The GitHub repository CabuleaVictorAndrei/Real-Time-Road-Condition-Detection-Using-Dashcam-Video contains a labelled image folder "Real-Time-Road-Condition-Detection-Using-Dashcam-Video" with 3 categories: clear, snowy, wet. Examples follow, each with its label.

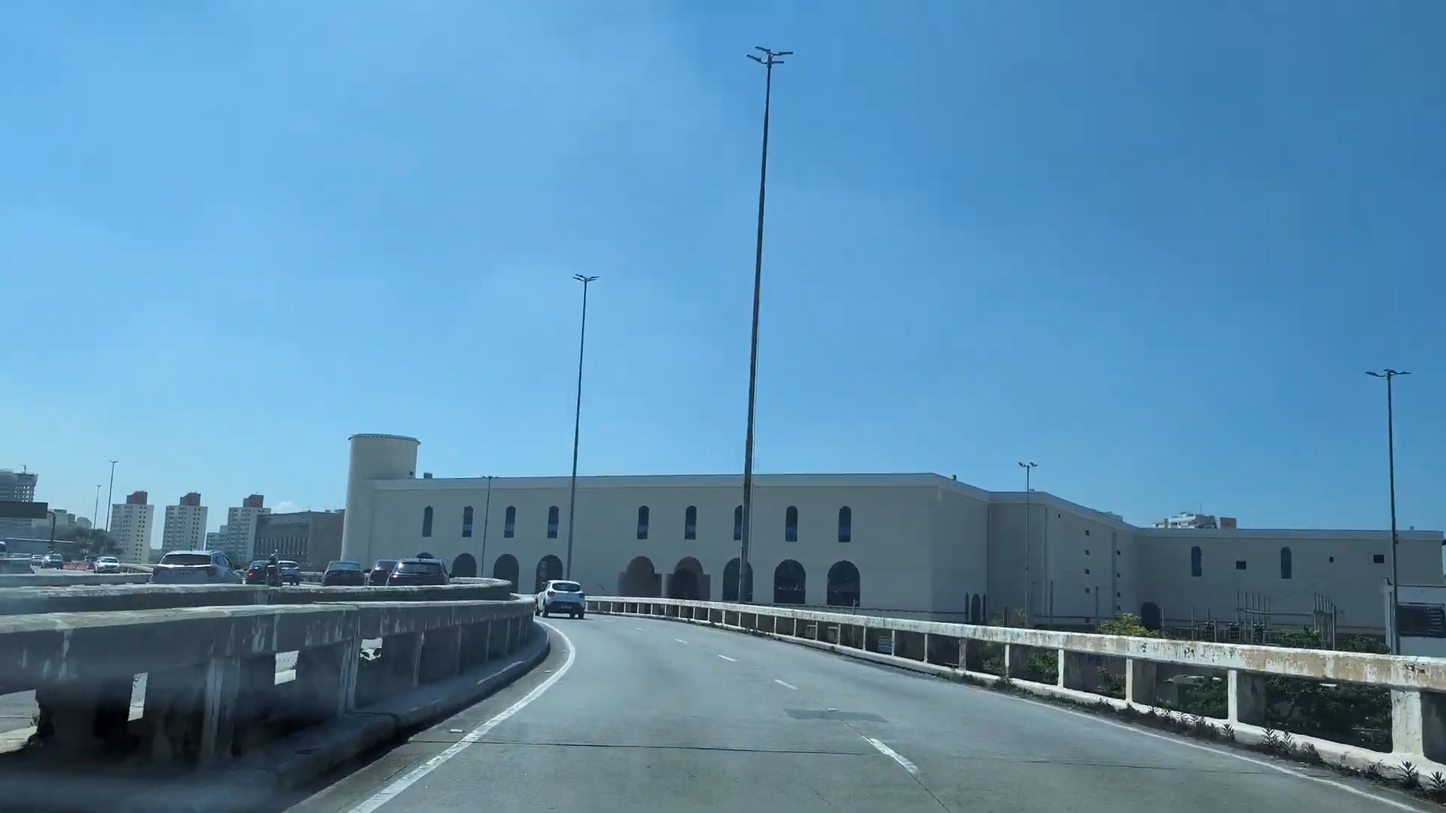
Label: clear

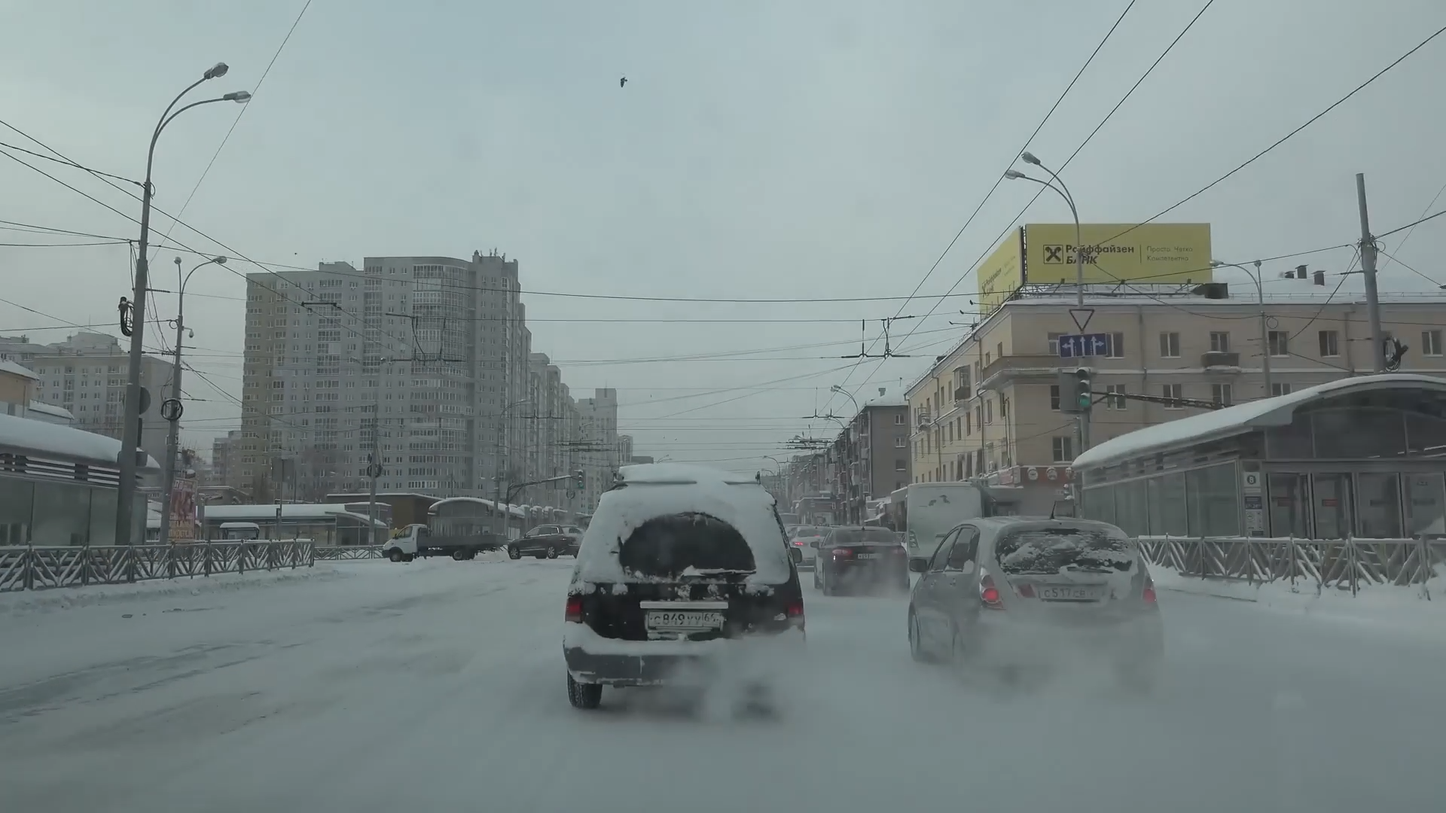
Label: snowy

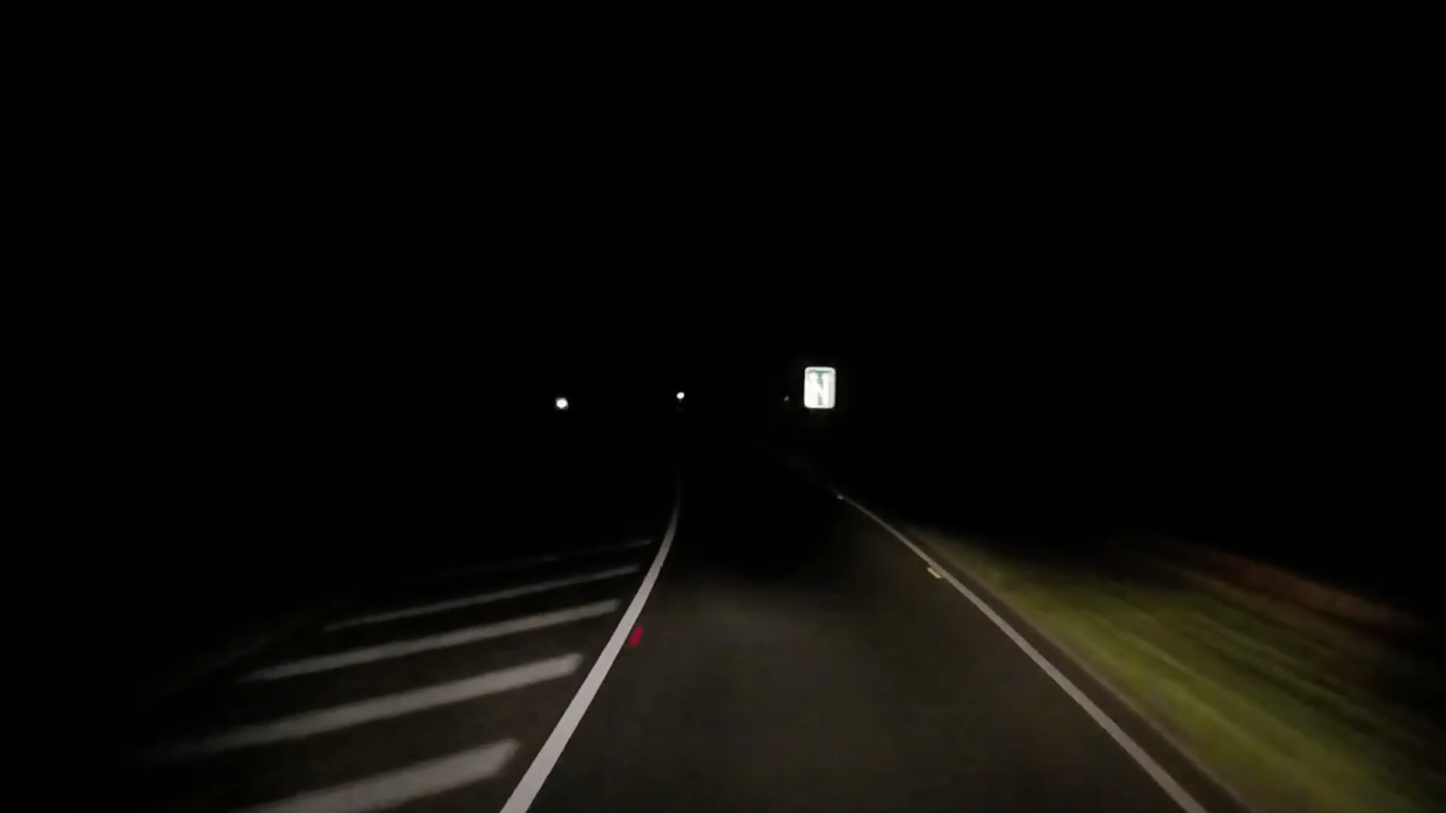
Label: clear

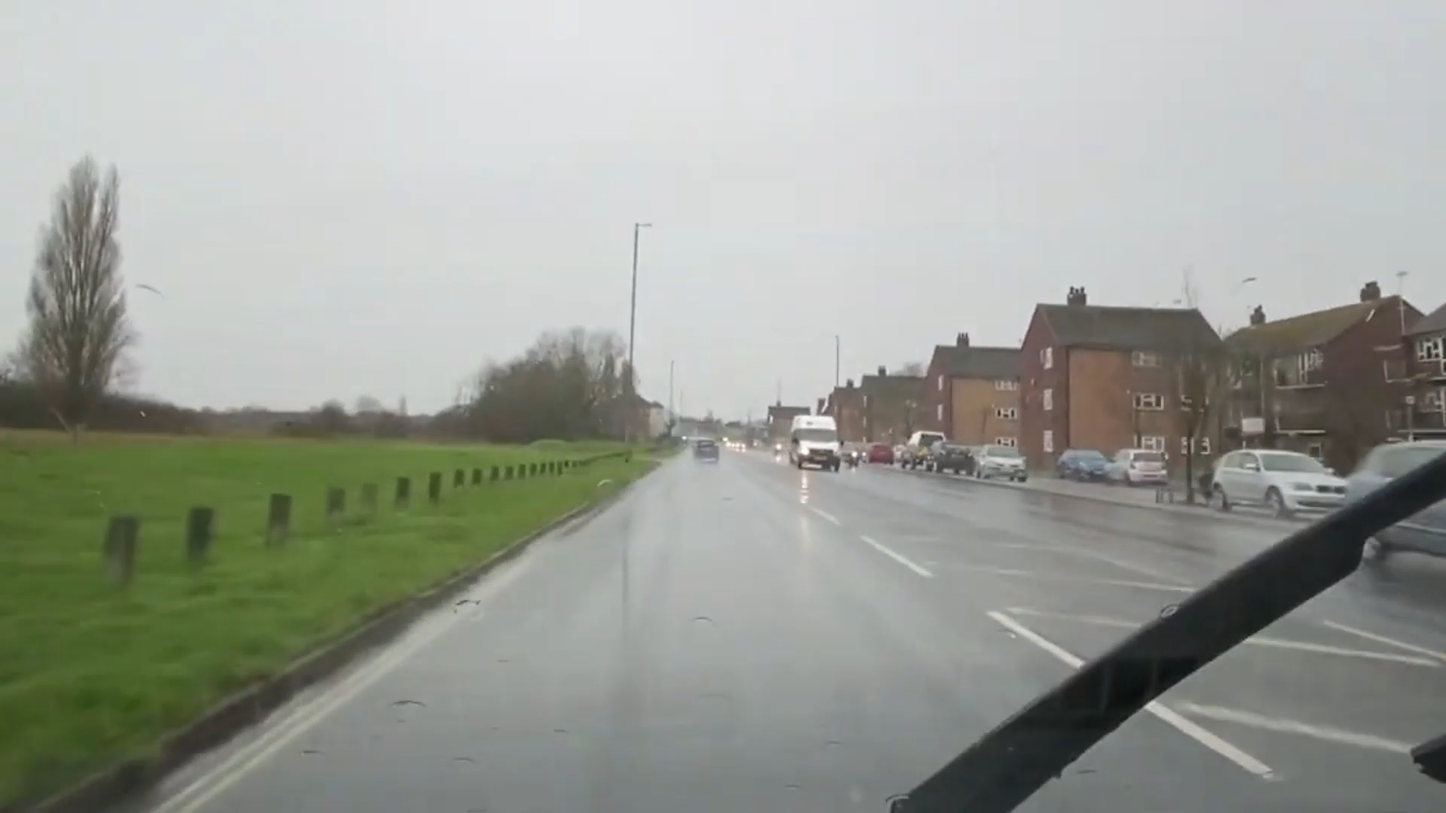
Label: wet

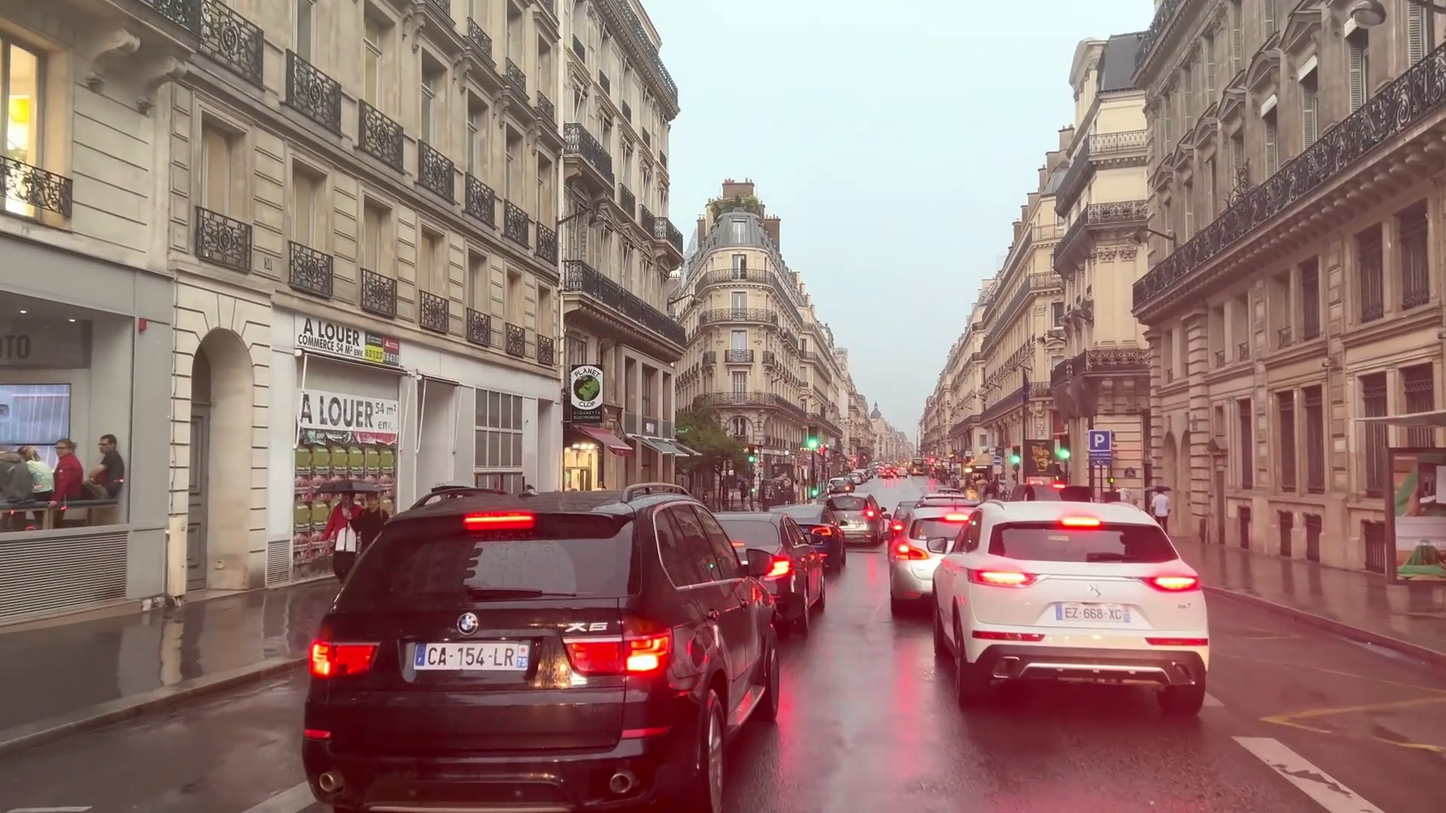
Label: wet

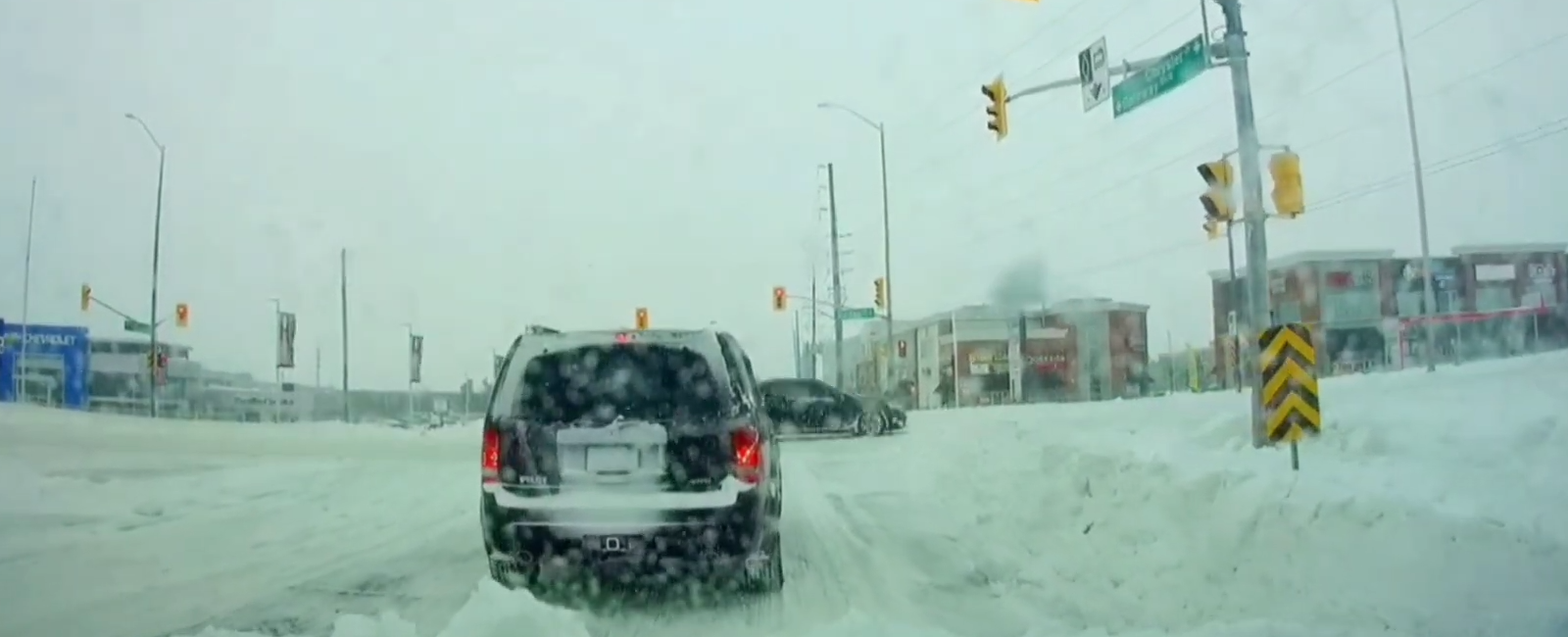
Label: snowy
